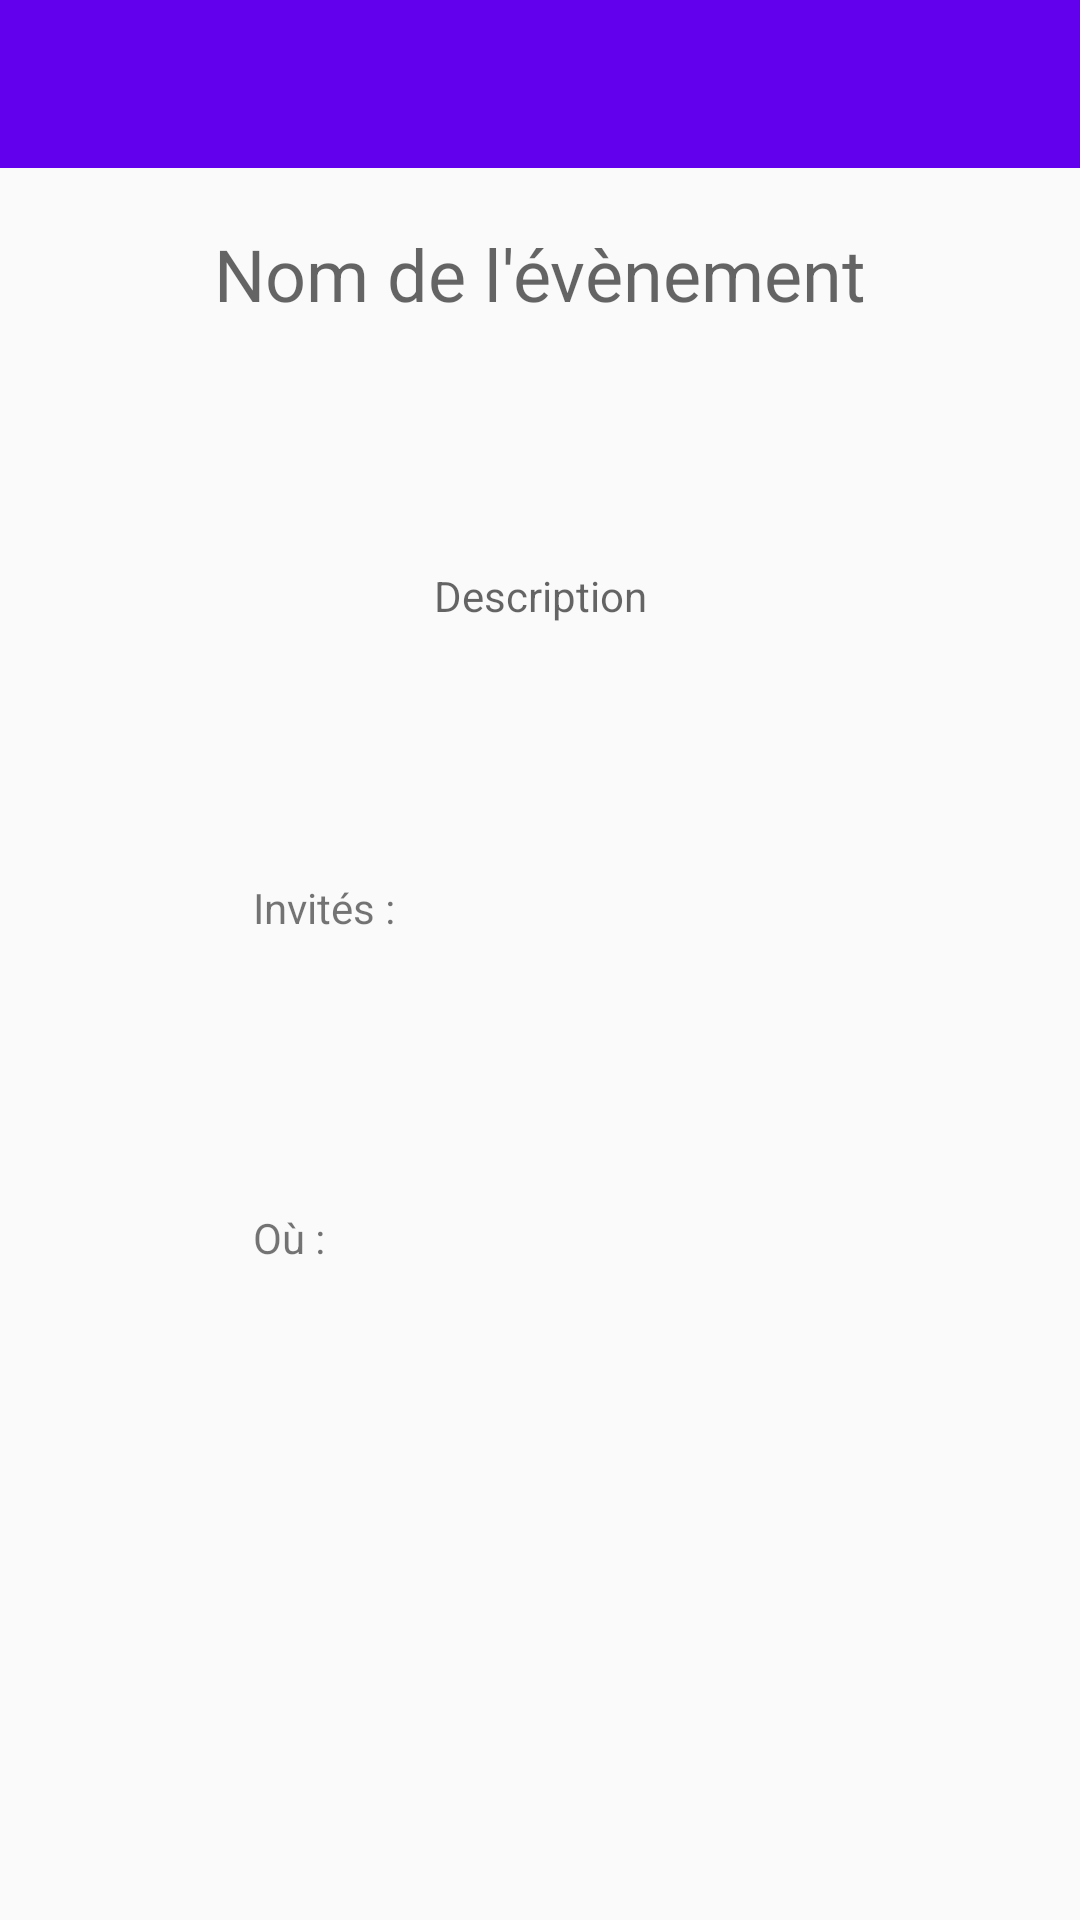

Reconstruct the res/layout file that produces this screen, plus the resources it refers to.
<!-- AndroidManifest.xml: application theme AppTheme -->
<!-- res/layout/activity_event.xml -->
<?xml version="1.0" encoding="utf-8"?>
<RelativeLayout xmlns:android="http://schemas.android.com/apk/res/android"
    xmlns:app="http://schemas.android.com/apk/res-auto"
    xmlns:tools="http://schemas.android.com/tools"
    android:layout_width="match_parent"
    android:layout_height="match_parent"
    tools:context=".EventActivity">

    <android.support.design.widget.AppBarLayout
        android:layout_width="match_parent"
        android:layout_height="wrap_content"
        android:theme="@style/AppTheme.AppBarOverlay">

        <android.support.v7.widget.Toolbar
            android:id="@+id/toolbar"
            android:layout_width="match_parent"
            android:layout_height="?attr/actionBarSize"
            android:background="?attr/colorPrimary"
            app:popupTheme="@style/AppTheme.PopupOverlay" />

    </android.support.design.widget.AppBarLayout>

    <include layout="@layout/content_event" />

</RelativeLayout>
<!-- res/layout/content_event.xml (included above) -->
<?xml version="1.0" encoding="utf-8"?>
<RelativeLayout xmlns:android="http://schemas.android.com/apk/res/android"
    xmlns:app="http://schemas.android.com/apk/res-auto"
    xmlns:tools="http://schemas.android.com/tools"
    android:layout_width="match_parent"
    android:layout_height="match_parent"
    app:layout_behavior="@string/appbar_scrolling_view_behavior"
    tools:context=".NewEventActivity"
    tools:showIn="@layout/activity_new_event">

    <TextView
        android:id="@+id/eventname"
        android:layout_width="238dp"
        android:layout_height="100dp"
        android:layout_alignParentTop="true"
        android:layout_centerHorizontal="true"
        android:layout_marginTop="75dp"
        android:ems="10"
        android:hint="Nom de l'évènement"
        android:textAlignment="center"
        android:textSize="24sp"
        tools:layout_editor_absoluteX="73dp"
        tools:layout_editor_absoluteY="59dp" />

    <TextView
        android:id="@+id/eventdesc"
        android:layout_width="wrap_content"
        android:layout_height="wrap_content"
        android:layout_alignParentTop="true"
        android:layout_centerHorizontal="true"
        android:layout_marginTop="189dp"
        android:ems="10"
        android:hint="Description"
        android:textAlignment="center"
        tools:layout_editor_absoluteX="85dp"
        tools:layout_editor_absoluteY="154dp" />

    <TextView
        android:id="@+id/location"
        android:layout_width="191dp"
        android:layout_height="54dp"
        android:layout_alignParentBottom="true"
        android:layout_centerHorizontal="true"
        android:layout_marginBottom="183dp"
        android:text="Où : "
        tools:layout_editor_absoluteX="97dp"
        tools:layout_editor_absoluteY="228dp" />

    <TextView
        android:id="@+id/invited"
        android:layout_width="191dp"
        android:layout_height="54dp"
        android:layout_centerInParent="true"
        android:text="Invités :"
        tools:layout_editor_absoluteX="97dp"
        tools:layout_editor_absoluteY="302dp" />
</RelativeLayout>
<!-- res/layout/activity_new_event.xml (included above) -->
<?xml version="1.0" encoding="utf-8"?>
<RelativeLayout xmlns:android="http://schemas.android.com/apk/res/android"
    xmlns:app="http://schemas.android.com/apk/res-auto"
    xmlns:tools="http://schemas.android.com/tools"
    android:layout_width="match_parent"
    android:layout_height="match_parent"
    tools:context=".NewEventActivity">

    <android.support.design.widget.AppBarLayout
        android:layout_width="match_parent"
        android:layout_height="wrap_content"
        android:theme="@style/AppTheme.AppBarOverlay">

        <android.support.v7.widget.Toolbar
            android:id="@+id/toolbar"
            android:layout_width="match_parent"
            android:layout_height="?attr/actionBarSize"
            android:background="?attr/colorPrimary"
            app:popupTheme="@style/AppTheme.PopupOverlay" />

    </android.support.design.widget.AppBarLayout>

    <include
        layout="@layout/content_new_event"
        android:layout_alignParentStart="true"
        android:layout_alignParentTop="true" />

</RelativeLayout>
<!-- res/layout/content_new_event.xml (included above) -->
<?xml version="1.0" encoding="utf-8"?>
<RelativeLayout xmlns:android="http://schemas.android.com/apk/res/android"
    xmlns:app="http://schemas.android.com/apk/res-auto"
    xmlns:tools="http://schemas.android.com/tools"
    android:layout_width="match_parent"
    android:layout_height="match_parent"
    app:layout_behavior="@string/appbar_scrolling_view_behavior"
    tools:context=".NewEventActivity"
    tools:showIn="@layout/activity_new_event">

    <EditText
        android:id="@+id/eventname"
        android:layout_width="238dp"
        android:layout_height="100dp"
        android:layout_alignParentTop="true"
        android:layout_centerHorizontal="true"
        android:layout_marginTop="75dp"
        android:ems="10"
        android:hint="Nom de l'évènement"
        android:inputType="textPersonName"
        android:textAlignment="center"
        android:textSize="24sp"
        tools:layout_editor_absoluteX="73dp"
        tools:layout_editor_absoluteY="59dp" />

    <EditText
        android:id="@+id/eventdesc"
        android:layout_width="wrap_content"
        android:layout_height="wrap_content"
        android:layout_alignParentTop="true"
        android:layout_centerHorizontal="true"
        android:layout_marginTop="189dp"
        android:ems="10"
        android:hint="Description"
        android:inputType="textPersonName"
        tools:layout_editor_absoluteX="85dp"
        tools:layout_editor_absoluteY="154dp" />

    <Button
        android:id="@+id/chooseloc"
        android:layout_width="wrap_content"
        android:layout_height="wrap_content"
        android:layout_alignTop="@+id/invite"
        android:layout_centerHorizontal="true"
        android:text="Choisir un lieu"
        tools:layout_editor_absoluteX="16dp"
        tools:layout_editor_absoluteY="446dp" />

    <Button
        android:id="@+id/invite"
        android:layout_width="wrap_content"
        android:layout_height="wrap_content"
        android:layout_alignParentBottom="true"
        android:layout_alignParentStart="true"
        android:layout_marginBottom="28dp"
        android:layout_marginStart="25dp"
        android:text="Inviter"
        tools:layout_editor_absoluteX="148dp"
        tools:layout_editor_absoluteY="446dp" />

    <Button
        android:id="@+id/submit"
        android:layout_width="wrap_content"
        android:layout_height="wrap_content"
        android:layout_alignParentEnd="true"
        android:layout_alignTop="@+id/chooseloc"
        android:layout_marginEnd="25dp"
        android:text="Valider"
        tools:layout_editor_absoluteX="279dp"
        tools:layout_editor_absoluteY="446dp" />

    <TextView
        android:id="@+id/location"
        android:layout_width="191dp"
        android:layout_height="54dp"
        android:layout_alignParentBottom="true"
        android:layout_centerHorizontal="true"
        android:layout_marginBottom="183dp"
        android:text="Où : "
        tools:layout_editor_absoluteX="97dp"
        tools:layout_editor_absoluteY="228dp" />

    <TextView
        android:id="@+id/invited"
        android:layout_width="191dp"
        android:layout_height="54dp"
        android:layout_centerInParent="true"
        android:text="Invités :"
        tools:layout_editor_absoluteX="97dp"
        tools:layout_editor_absoluteY="302dp" />

</RelativeLayout>
<!-- resources referenced by this layout -->
<resources>
  <style name="AppTheme.AppBarOverlay" parent="ThemeOverlay.AppCompat.Dark.ActionBar" />
  <style name="AppTheme.PopupOverlay" parent="ThemeOverlay.AppCompat.Light" />
  <style name="AppTheme" parent="Theme.AppCompat.Light.DarkActionBar">
          
          <item name="colorPrimary">@color/colorPrimary</item>
          <item name="colorPrimaryDark">@color/colorPrimaryDark</item>
          <item name="colorAccent">@color/colorAccent</item>
      </style>
  <!-- not gathered from this repository: default colours our renderer supplied (Android Studio template values) -->
  <color name="colorPrimary">#FF6200EE</color>
  <color name="colorPrimaryDark">#FF3700B3</color>
  <color name="colorAccent">#FF03DAC5</color>
</resources>
